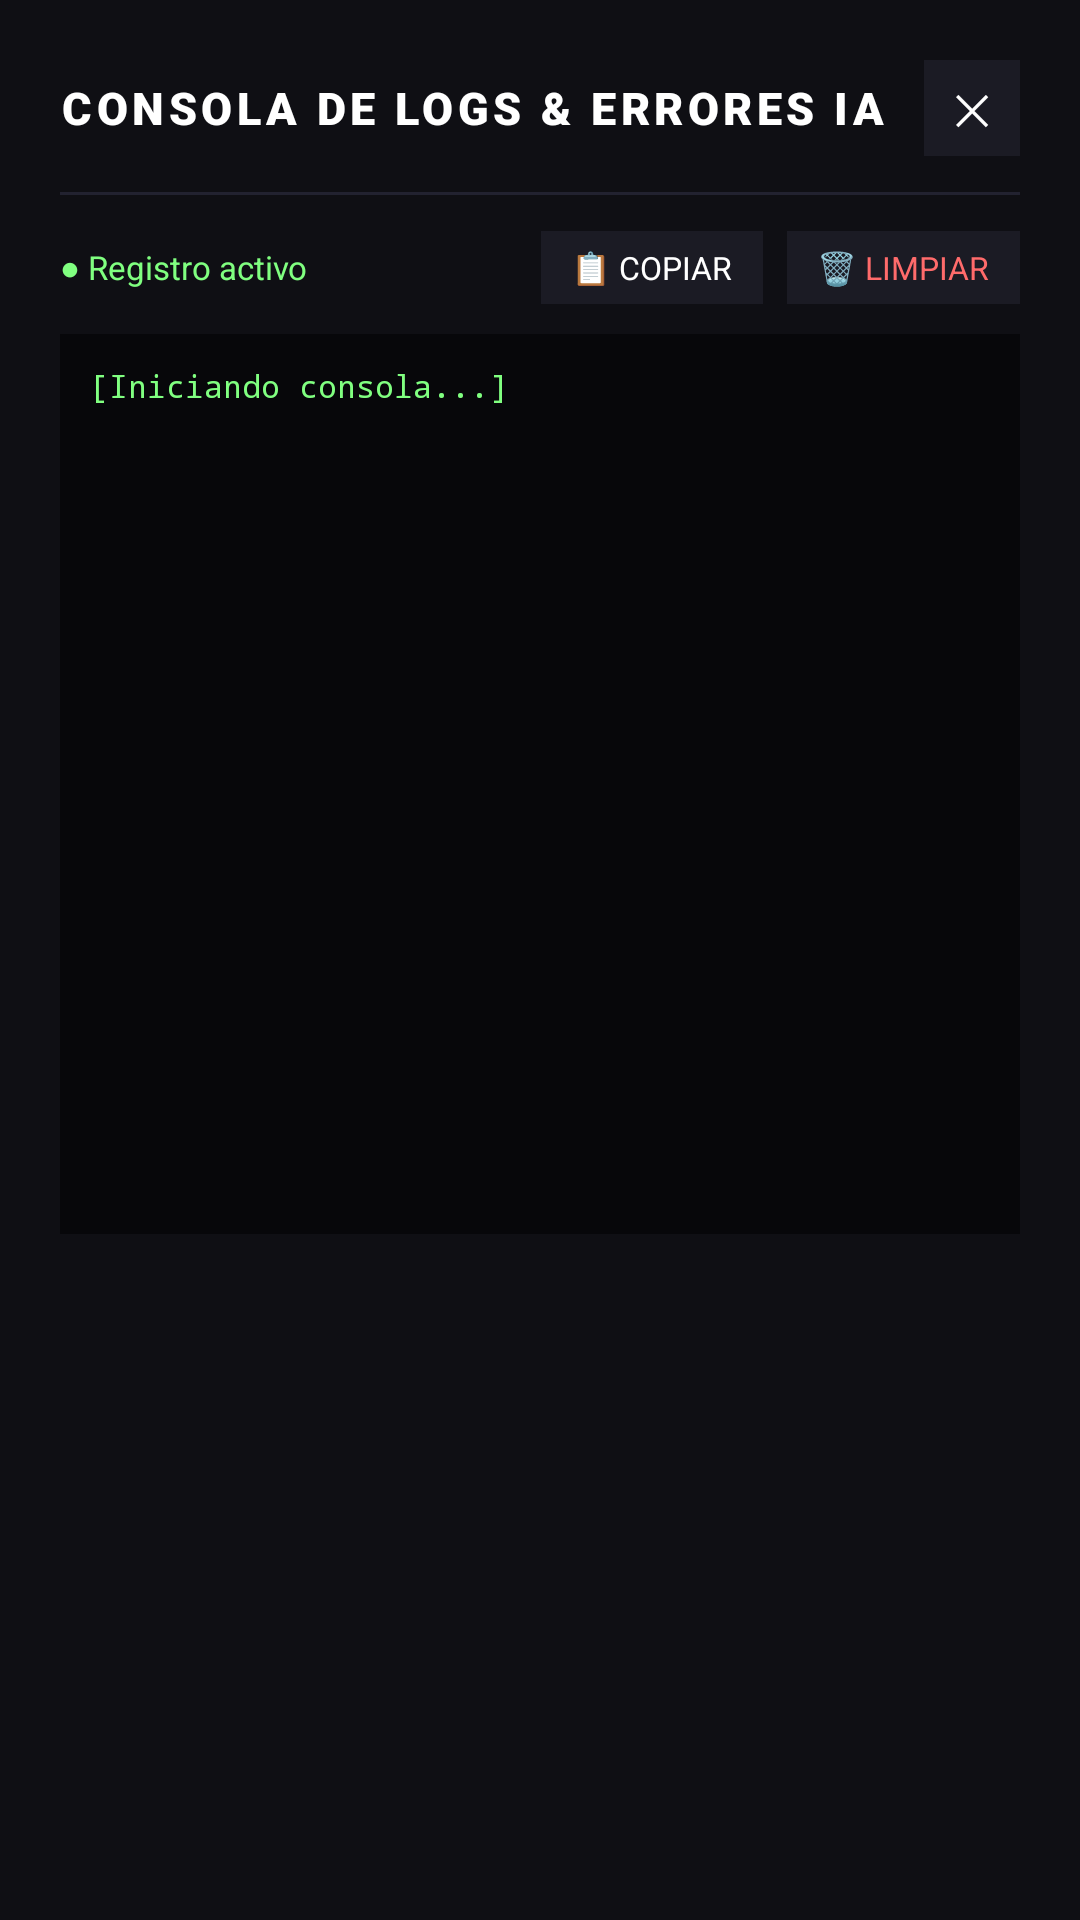

Write the Android layout XML for this screen, with the resource values it uses.
<!-- AndroidManifest.xml: application theme Theme.ClosetScan -->
<!-- res/layout/dialog_ajustes_logs.xml -->
<?xml version="1.0" encoding="utf-8"?>
<LinearLayout xmlns:android="http://schemas.android.com/apk/res/android"
    android:layout_width="match_parent"
    android:layout_height="wrap_content"
    android:background="#0F0F14"
    android:orientation="vertical"
    android:padding="20dp">

    
    <LinearLayout
        android:layout_width="match_parent"
        android:layout_height="wrap_content"
        android:gravity="center_vertical"
        android:orientation="horizontal">

        <TextView
            android:layout_width="0dp"
            android:layout_height="wrap_content"
            android:layout_weight="1"
            android:fontFamily="sans-serif-black"
            android:letterSpacing="0.1"
            android:text="CONSOLA DE LOGS &amp; ERRORES IA"
            android:textColor="#FFFFFF"
            android:textSize="15sp" />

        <TextView
            android:id="@+id/btnCerrarLogsDialog"
            android:layout_width="32dp"
            android:layout_height="32dp"
            android:background="#1B1B24"
            android:gravity="center"
            android:text="✕"
            android:textColor="#FFFFFF"
            android:textSize="14sp" />
    </LinearLayout>

    <View
        android:layout_width="match_parent"
        android:layout_height="1dp"
        android:layout_marginTop="12dp"
        android:layout_marginBottom="12dp"
        android:background="#222230" />

    
    <LinearLayout
        android:layout_width="match_parent"
        android:layout_height="wrap_content"
        android:gravity="center_vertical"
        android:orientation="horizontal">

        <TextView
            android:id="@+id/tvEstadoConexionLogs"
            android:layout_width="0dp"
            android:layout_height="wrap_content"
            android:layout_weight="1"
            android:text="● Registro activo"
            android:textColor="#80FF80"
            android:textSize="11sp" />

        <TextView
            android:id="@+id/btnCopiarLogsModal"
            android:layout_width="wrap_content"
            android:layout_height="wrap_content"
            android:paddingHorizontal="10dp"
            android:paddingVertical="5dp"
            android:background="#1B1B24"
            android:text="📋 COPIAR"
            android:textColor="#FFFFFF"
            android:textSize="10.5sp" />

        <TextView
            android:id="@+id/btnLimpiarLogsModal"
            android:layout_width="wrap_content"
            android:layout_height="wrap_content"
            android:layout_marginStart="8dp"
            android:paddingHorizontal="10dp"
            android:paddingVertical="5dp"
            android:background="#1B1B24"
            android:text="🗑️ LIMPIAR"
            android:textColor="#FF6B6B"
            android:textSize="10.5sp" />
    </LinearLayout>

    
    <FrameLayout
        android:layout_width="match_parent"
        android:layout_height="300dp"
        android:layout_marginTop="10dp"
        android:background="#07070A"
        android:padding="10dp">

        <ScrollView
            android:id="@+id/scrollLogsModal"
            android:layout_width="match_parent"
            android:layout_height="match_parent"
            android:fillViewport="true">

            <TextView
                android:id="@+id/tvTerminalLogsModal"
                android:layout_width="match_parent"
                android:layout_height="wrap_content"
                android:fontFamily="monospace"
                android:textColor="#80FF80"
                android:textSize="10.5sp"
                android:lineSpacingExtra="3dp"
                android:text="[Iniciando consola...]" />
        </ScrollView>
    </FrameLayout>

</LinearLayout>
<!-- resources referenced by this layout -->
<resources>
  <style name="Theme.ClosetScan" parent="Base.Theme.ClosetScan" />
  <style name="Base.Theme.ClosetScan" parent="Theme.Material3.DayNight.NoActionBar">
          
          
      </style>
</resources>
